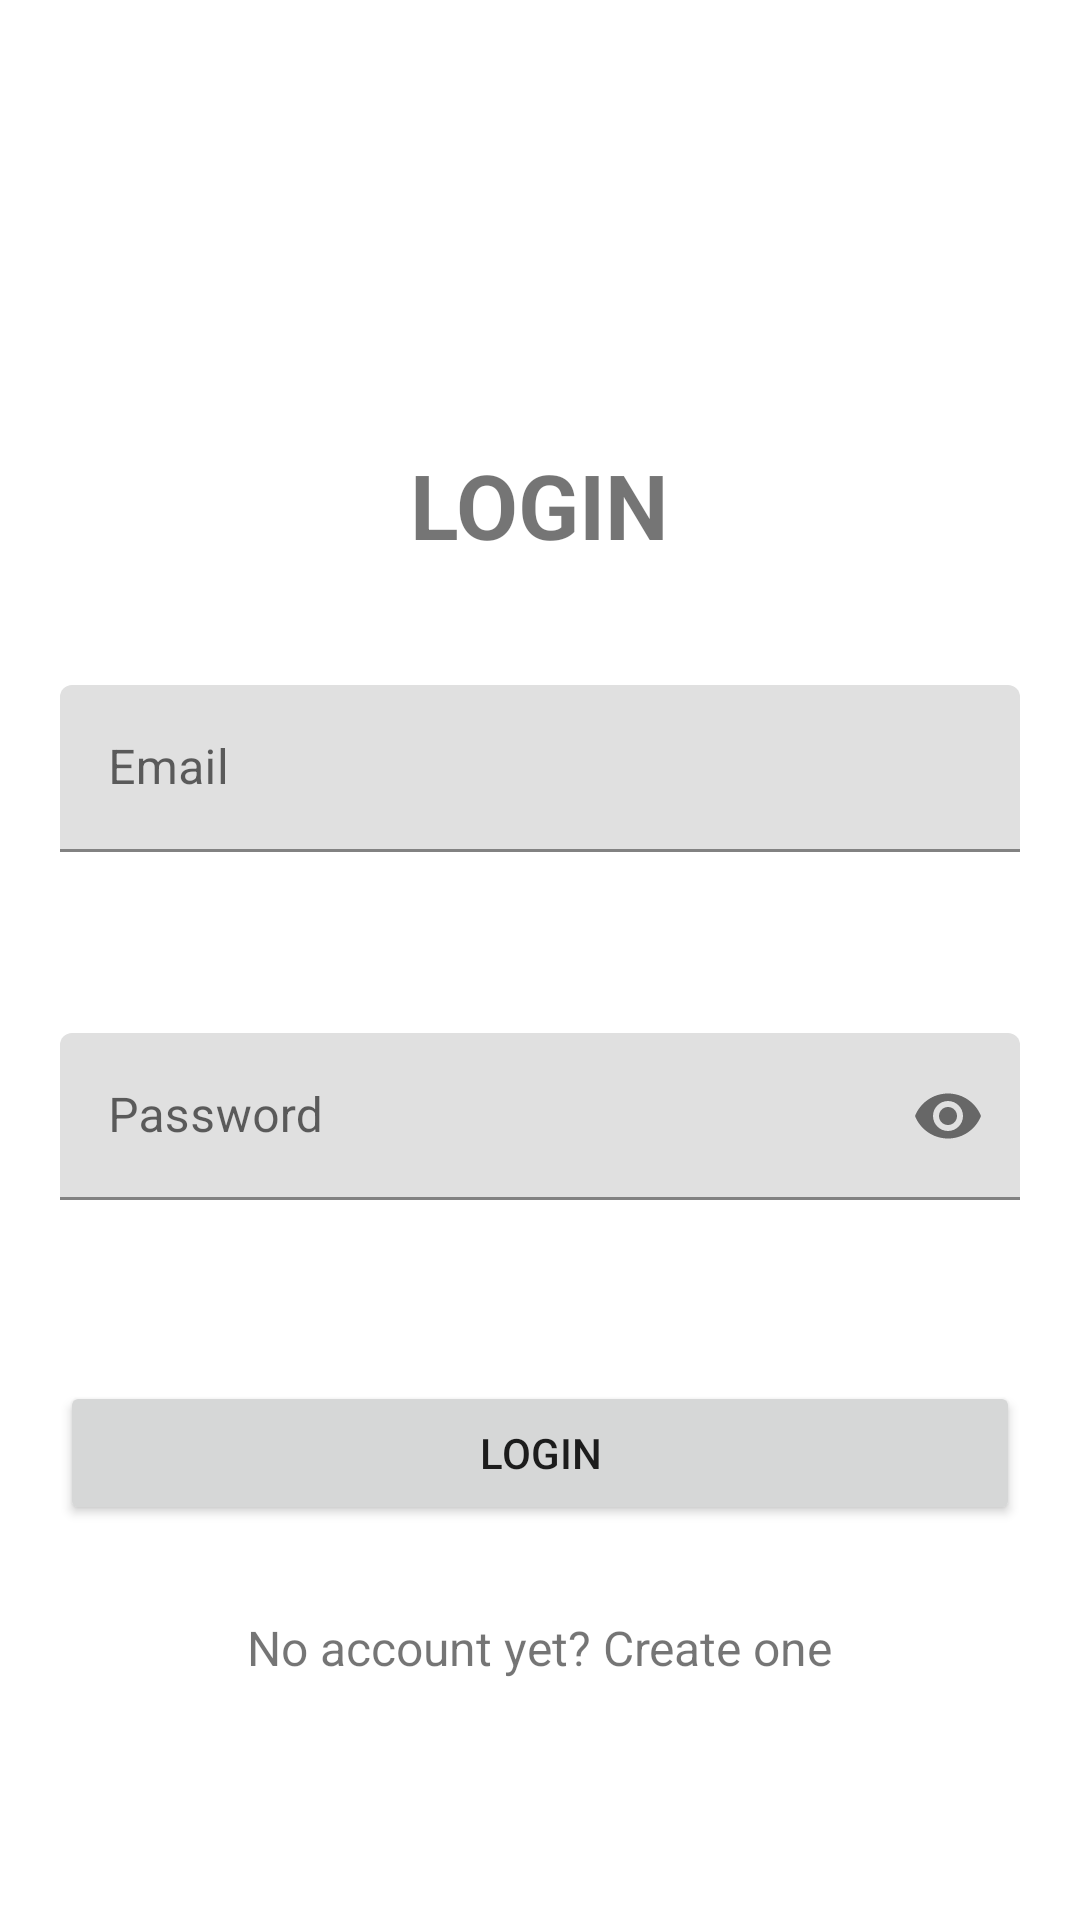

The Android layout XML behind this screen, and the referenced resources:
<!-- AndroidManifest.xml: application theme Theme.LocalDataBase -->
<!-- res/layout/activity_main.xml -->
<?xml version="1.0" encoding="utf-8"?>
<androidx.constraintlayout.widget.ConstraintLayout xmlns:android="http://schemas.android.com/apk/res/android"
    xmlns:app="http://schemas.android.com/apk/res-auto"
    xmlns:tools="http://schemas.android.com/tools"
    android:layout_width="match_parent"
    android:layout_height="match_parent"
    android:padding="20dp"
    tools:context=".MainActivity">

    <TextView
        android:id="@+id/loginTitle"
        android:layout_width="wrap_content"
        android:layout_height="wrap_content"
        android:layout_marginTop="128dp"
        android:text="@string/loginTitle"
        android:textAllCaps="true"
        android:textSize="30sp"
        android:textStyle="bold"
        app:layout_constraintEnd_toEndOf="parent"
        app:layout_constraintStart_toStartOf="parent"
        app:layout_constraintTop_toTopOf="parent" />

    <com.google.android.material.textfield.TextInputLayout
        android:id="@+id/loginEmailContainer"
        android:layout_width="match_parent"
        android:layout_height="wrap_content"
        android:layout_marginTop="40dp"
        app:errorEnabled="true"
        app:layout_constraintTop_toBottomOf="@+id/loginTitle">

        <com.google.android.material.textfield.TextInputEditText
            android:id="@+id/loginEmail"
            android:layout_width="match_parent"
            android:layout_height="wrap_content"
            android:hint="@string/loginEmail"
            android:inputType="textEmailAddress"
            android:maxLines="1" />

    </com.google.android.material.textfield.TextInputLayout>

    <com.google.android.material.textfield.TextInputLayout
        android:id="@+id/loginPasswordContainer"
        android:layout_width="match_parent"
        android:layout_height="wrap_content"
        android:layout_marginTop="40dp"
        app:errorEnabled="true"
        app:passwordToggleEnabled="true"
        app:layout_constraintEnd_toEndOf="parent"
        app:layout_constraintStart_toStartOf="parent"
        app:layout_constraintTop_toBottomOf="@+id/loginEmailContainer">

        <com.google.android.material.textfield.TextInputEditText
            android:id="@+id/loginPassword"
            android:layout_width="match_parent"
            android:layout_height="wrap_content"
            android:hint="@string/password"
            android:inputType="textPassword"
            android:maxLines="1" />
    </com.google.android.material.textfield.TextInputLayout>

    <androidx.appcompat.widget.AppCompatButton
        android:id="@+id/btnLogin"
        android:layout_width="match_parent"
        android:layout_height="wrap_content"
        android:layout_marginTop="40dp"
        android:text="Login"
        app:layout_constraintTop_toBottomOf="@+id/loginPasswordContainer"
        tools:layout_editor_absoluteX="20dp" />

    <androidx.appcompat.widget.AppCompatTextView
        android:id="@+id/signupRegister"
        android:layout_width="wrap_content"
        android:layout_height="wrap_content"
        android:layout_marginTop="30dp"
        android:text="@string/register"
        android:textSize="16sp"
        app:layout_constraintEnd_toEndOf="parent"
        app:layout_constraintStart_toStartOf="parent"
        app:layout_constraintTop_toBottomOf="@+id/btnLogin" />


</androidx.constraintlayout.widget.ConstraintLayout>
<!-- resources referenced by this layout -->
<resources>
  <string name="loginEmail">Email</string>
  <string name="loginTitle">LOGIN</string>
  <string name="password">Password</string>
  <string name="register">No account yet? Create one</string>
  <style name="Theme.LocalDataBase" parent="Theme.MaterialComponents.DayNight.DarkActionBar">
          
          <item name="colorPrimary">@color/purple_500</item>
          <item name="colorPrimaryVariant">@color/purple_700</item>
          <item name="colorOnPrimary">@color/white</item>
          
          <item name="colorSecondary">@color/teal_200</item>
          <item name="colorSecondaryVariant">@color/teal_700</item>
          <item name="colorOnSecondary">@color/black</item>
          
          <item name="android:statusBarColor" tools:targetApi="l">?attr/colorPrimaryVariant</item>
          
      </style>
  <!-- not gathered from this repository: default colours our renderer supplied (Android Studio template values) -->
  <color name="purple_500">#FF6200EE</color>
  <color name="purple_700">#FF3700B3</color>
  <color name="teal_200">#FF03DAC5</color>
  <color name="teal_700">#FF018786</color>
  <color name="black">#FF000000</color>
  <color name="white">#FFFFFFFF</color>
</resources>
